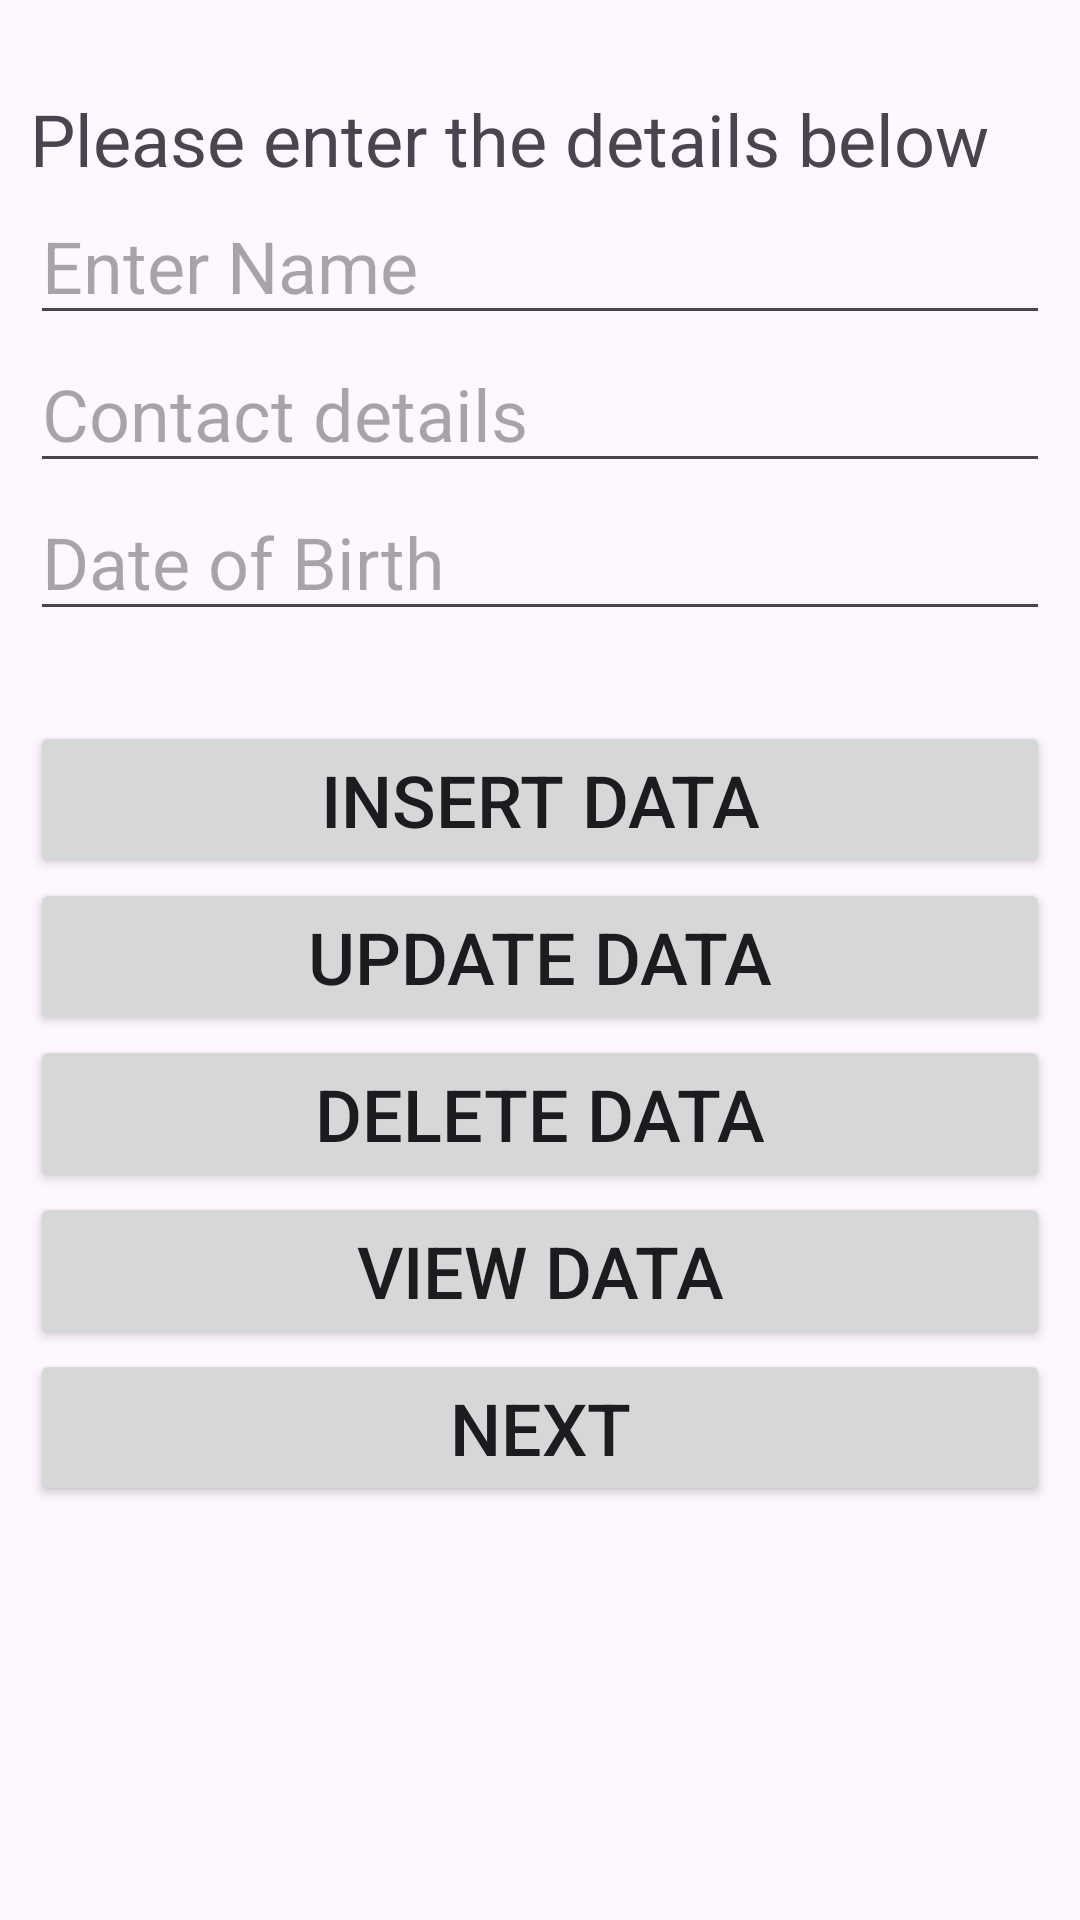

This screen was rendered from an Android layout file. Write that file and the resources it references.
<!-- AndroidManifest.xml: application theme Theme.Cat2 -->
<!-- res/layout/activity_main.xml -->
<?xml version="1.0" encoding="utf-8"?>
<RelativeLayout xmlns:android="http://schemas.android.com/apk/res/android"
    xmlns:tools="http://schemas.android.com/tools"
    android:layout_width="match_parent"
    android:layout_height="match_parent"
    android:padding="10dp"
    tools:context=".MainActivity">
    <TextView
        android:id="@+id/texttitle"
        android:layout_width="match_parent"
        android:layout_height="wrap_content"
        android:text="Please enter the details below"
        android:textSize="24dp"
        android:layout_marginTop="20dp"/>

    <EditText
        android:id="@+id/name"
        android:layout_width="match_parent"
        android:layout_height="wrap_content"
        android:hint="Enter Name"
        android:textSize="24dp"
        android:layout_below="@+id/texttitle"
        android:inputType="textPersonName"/>
    <EditText
        android:id="@+id/contact"
        android:layout_width="match_parent"
        android:layout_height="wrap_content"
        android:hint="Contact details"
        android:textSize="24dp"
        android:layout_below="@+id/name"
        android:inputType="number"/>
    <EditText
        android:id="@+id/dob"
        android:layout_width="match_parent"
        android:layout_height="wrap_content"
        android:hint="Date of Birth"
        android:textSize="24dp"
        android:layout_below="@+id/contact"
        android:inputType="number"/>
    <Button
        android:id="@+id/btnInsert"
        android:layout_width="match_parent"
        android:layout_height="wrap_content"
        android:textSize="24dp"
        android:text="Insert Data"
        android:layout_marginTop="30dp"
        android:layout_below="@id/dob"/>
    <Button
        android:id="@+id/btnUpdate"
        android:layout_width="match_parent"
        android:layout_height="wrap_content"
        android:textSize="24dp"
        android:text="Update Data"
        android:layout_below="@id/btnInsert"/>
    <Button
        android:id="@+id/btnDelete"
        android:layout_width="match_parent"
        android:layout_height="wrap_content"
        android:textSize="24dp"
        android:text="Delete Data"
        android:layout_below="@id/btnUpdate"/>
    <Button
        android:id="@+id/btnView"
        android:layout_width="match_parent"
        android:layout_height="wrap_content"
        android:textSize="24dp"
        android:text="View Data"
        android:layout_below="@id/btnDelete"/>
    <Button
        android:id="@+id/btnNext"
        android:layout_width="match_parent"
        android:layout_height="wrap_content"
        android:textSize="24dp"
        android:text="Next"
        android:layout_below="@id/btnView"/>
</RelativeLayout>
<!-- resources referenced by this layout -->
<resources>
  <style name="Theme.Cat2" parent="Base.Theme.Cat2" />
  <style name="Base.Theme.Cat2" parent="Theme.Material3.DayNight.NoActionBar">
          
          
      </style>
</resources>
